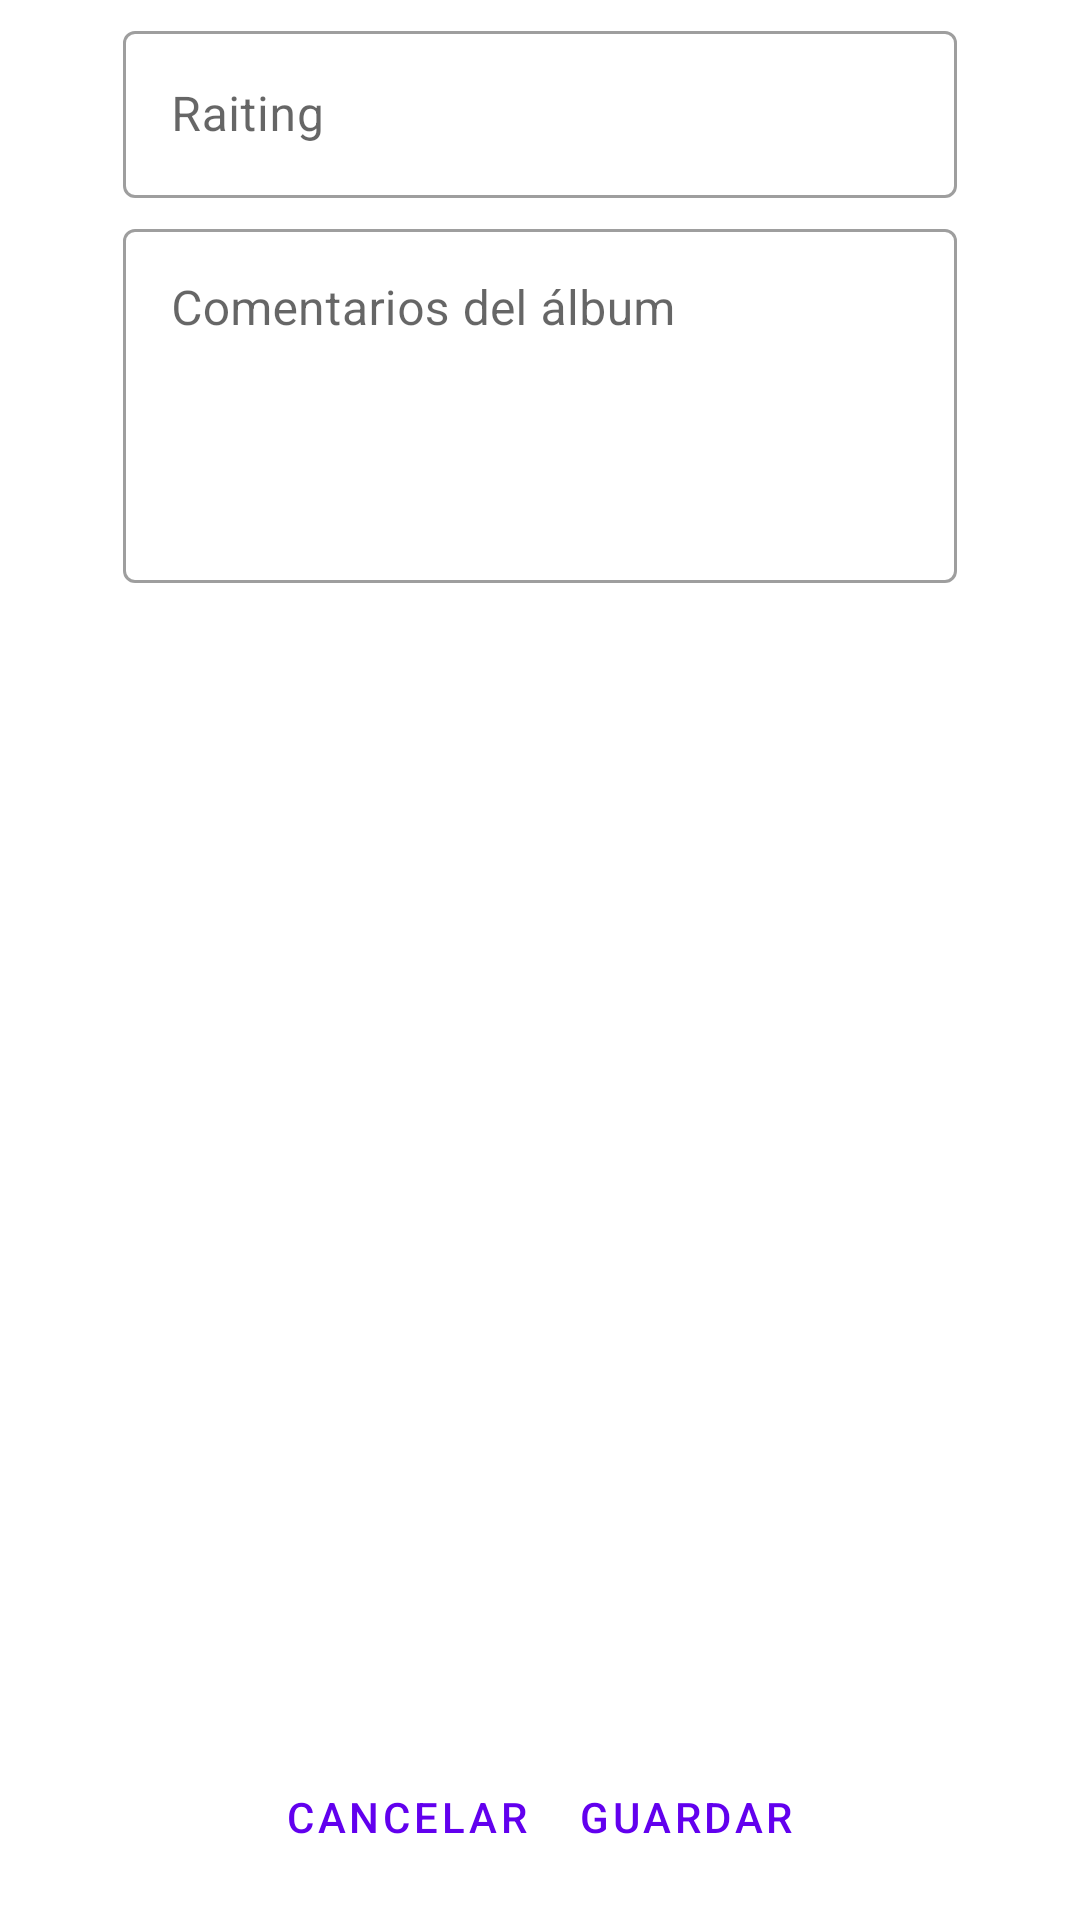

Produce the Android XML layout that renders to this screen, including the resource entries it uses.
<!-- AndroidManifest.xml: application theme Theme.VinilosApplication.NoActionBar -->
<!-- res/layout/album_comentario_add_fragment.xml -->
<?xml version="1.0" encoding="utf-8"?>
<FrameLayout xmlns:android="http://schemas.android.com/apk/res/android"
    xmlns:tools="http://schemas.android.com/tools"
    android:layout_width="match_parent"
    android:layout_height="match_parent"
    tools:context=".ui.PerformerAlbumsAddFragment">


    <LinearLayout
        android:layout_width="match_parent"
        android:layout_height="wrap_content"
        android:orientation="vertical"
        android:paddingLeft="36dp"
        android:paddingTop="0dp"
        android:paddingRight="36dp"
        android:paddingBottom="32dp">

        <com.google.android.material.textfield.TextInputLayout
            android:id="@+id/input_rating"
            android:layout_width="match_parent"
            android:layout_height="wrap_content"
            android:layout_marginLeft="5dp"
            android:layout_marginTop="5dp"
            android:layout_marginRight="5dp"
            android:hint="@string/raiting"
            style="@style/Widget.MaterialComponents.TextInputLayout.OutlinedBox">

            <com.google.android.material.textfield.TextInputEditText
                android:id="@+id/rating"
                android:layout_width="match_parent"
                android:layout_height="wrap_content"/>
        </com.google.android.material.textfield.TextInputLayout>


    <LinearLayout
        android:layout_width="match_parent"
        android:layout_height="match_parent"
        android:gravity="center_horizontal"
        android:orientation="horizontal">

        <com.google.android.material.textfield.TextInputLayout
            android:id="@+id/input_comentario"
            style="@style/Widget.MaterialComponents.TextInputLayout.OutlinedBox"
            android:layout_width="match_parent"
            android:layout_height="152dp"
            android:layout_marginLeft="5dp"
            android:layout_marginTop="5dp"
            android:layout_marginRight="5dp"
            android:hint="@string/title_comments">

            <com.google.android.material.textfield.TextInputEditText
                android:id="@+id/comentario"
                android:layout_width="match_parent"
                android:layout_height="118dp"
                android:ems="10"
                android:gravity="start|top"
                android:inputType="textMultiLine" />
        </com.google.android.material.textfield.TextInputLayout>
    </LinearLayout>
    </LinearLayout>
    <LinearLayout
        android:layout_width="match_parent"
        android:layout_height="match_parent"
        android:gravity="center_horizontal"
        android:orientation="horizontal">

        <Button
            android:id="@+id/cancelComentario"
            style="?android:attr/buttonBarButtonStyle"
            android:layout_width="wrap_content"
            android:layout_height="wrap_content"
            android:layout_gravity="bottom"
            android:enabled="true"
            android:gravity="start"
            android:text="@string/action_cancel" />

        <Button
            android:id="@+id/saveComentario"
            style="?android:attr/buttonBarButtonStyle"
            android:layout_width="wrap_content"
            android:layout_height="wrap_content"
            android:layout_gravity="bottom|center_horizontal"
            android:enabled="true"
            android:gravity="end"
            android:text="@string/action_save" />
    </LinearLayout>
</FrameLayout>
<!-- resources referenced by this layout -->
<resources>
  <string name="action_cancel">Cancelar</string>
  <string name="action_save">Guardar</string>
  <string name="raiting">Raiting</string>
  <string name="title_comments">Comentarios del álbum</string>
  <style name="Theme.VinilosApplication.NoActionBar">
          <item name="windowActionBar">false</item>
          <item name="windowNoTitle">true</item>
      </style>
</resources>
